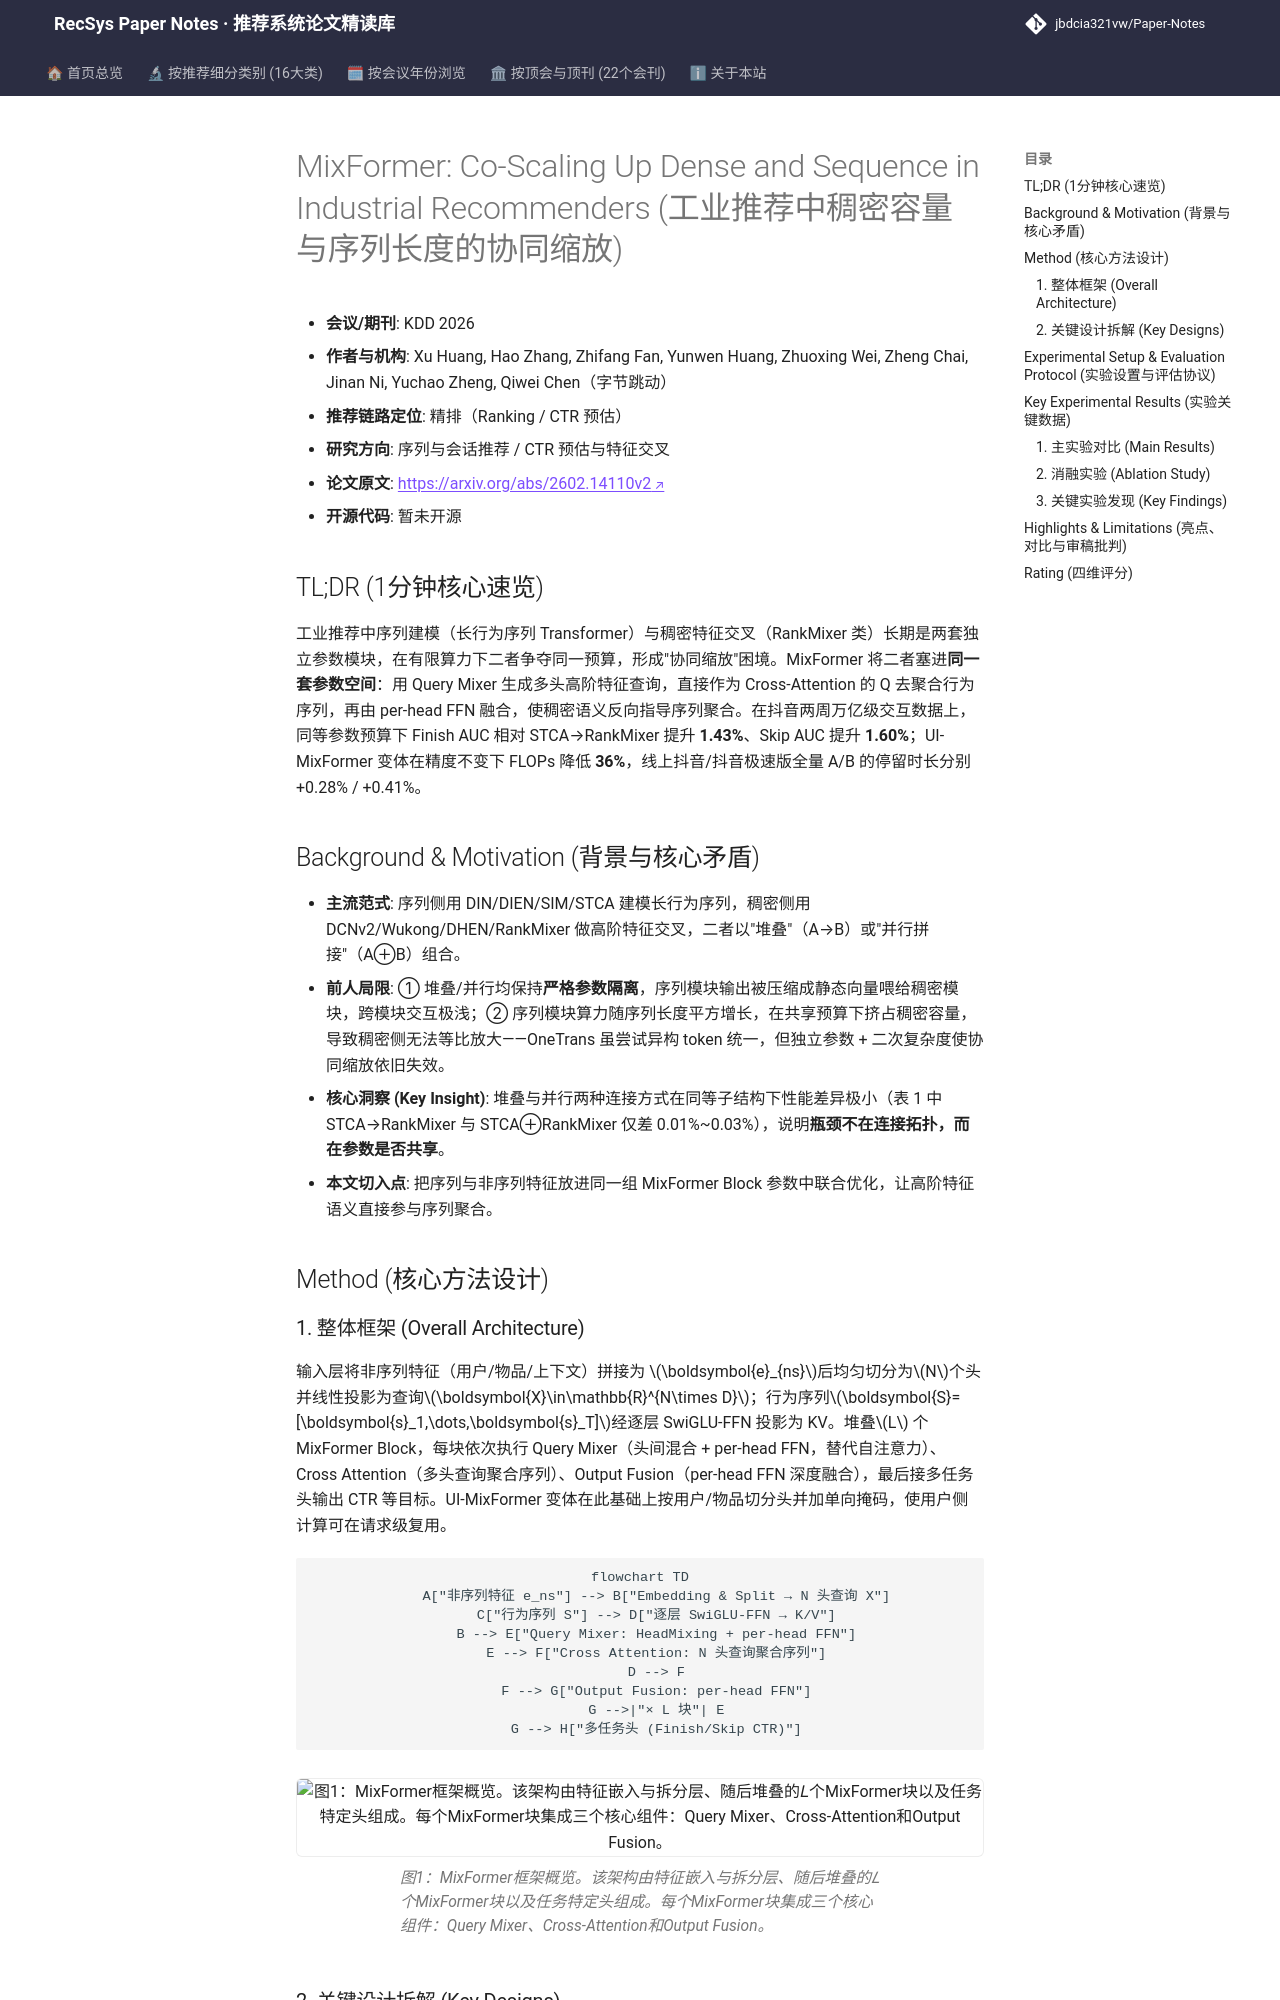

repository: jbdcia321vw/Paper-Notes · page: venues/KDD/2026/sequential_rec/mixformer_co_scaling_up_dense_and_sequence_in_industrial_recommenders/index.html · generator: mkdocs

---
title: "[Paper Note] MixFormer: Co-Scaling Up Dense and Sequence in Industrial Recommenders"
description: "[KDD 2026][序列与会话推荐] 用单一参数空间统一序列建模与稠密特征交叉，配合用户-物品解耦实现请求级复用，AUC 提升 1.28% 且 FLOPs 降 36%。"
tags:
  - KDD 2026
  - 序列与会话推荐
  - 精排
  - 统一参数化
  - 用户-物品解耦
date: 2026-11-12
venue: KDD
year: 2026
paper_url: "https://arxiv.org/abs/2602.14110"
code_url: ""
categories:
  - sequential_rec
  - ctr_feature_interaction
---

# MixFormer: Co-Scaling Up Dense and Sequence in Industrial Recommenders (工业推荐中稠密容量与序列长度的协同缩放)

- **会议/期刊**: KDD 2026
- **作者与机构**: Xu Huang, Hao Zhang, Zhifang Fan, Yunwen Huang, Zhuoxing Wei, Zheng Chai, Jinan Ni, Yuchao Zheng, Qiwei Chen（字节跳动）
- **推荐链路定位**: 精排（Ranking / CTR 预估）
- **研究方向**: 序列与会话推荐 / CTR 预估与特征交叉
- **论文原文**: [https://arxiv.org/abs/2602.14110v2](https://arxiv.org/abs/2602.14110v2)
- **开源代码**: 暂未开源

## TL;DR (1分钟核心速览)

工业推荐中序列建模（长行为序列 Transformer）与稠密特征交叉（RankMixer 类）长期是两套独立参数模块，在有限算力下二者争夺同一预算，形成"协同缩放"困境。MixFormer 将二者塞进**同一套参数空间**：用 Query Mixer 生成多头高阶特征查询，直接作为 Cross-Attention 的 Q 去聚合行为序列，再由 per-head FFN 融合，使稠密语义反向指导序列聚合。在抖音两周万亿级交互数据上，同等参数预算下 Finish AUC 相对 STCA→RankMixer 提升 **1.43%**、Skip AUC 提升 **1.60%**；UI-MixFormer 变体在精度不变下 FLOPs 降低 **36%**，线上抖音/抖音极速版全量 A/B 的停留时长分别 +0.28% / +0.41%。

## Background & Motivation (背景与核心矛盾)

- **主流范式**: 序列侧用 DIN/DIEN/SIM/STCA 建模长行为序列，稠密侧用 DCNv2/Wukong/DHEN/RankMixer 做高阶特征交叉，二者以"堆叠"（A→B）或"并行拼接"（A⊕B）组合。
- **前人局限**: ① 堆叠/并行均保持**严格参数隔离**，序列模块输出被压缩成静态向量喂给稠密模块，跨模块交互极浅；② 序列模块算力随序列长度平方增长，在共享预算下挤占稠密容量，导致稠密侧无法等比放大——OneTrans 虽尝试异构 token 统一，但独立参数 + 二次复杂度使协同缩放依旧失效。
- **核心洞察 (Key Insight)**: 堆叠与并行两种连接方式在同等子结构下性能差异极小（表 1 中 STCA→RankMixer 与 STCA⊕RankMixer 仅差 0.01%~0.03%），说明**瓶颈不在连接拓扑，而在参数是否共享**。
- **本文切入点**: 把序列与非序列特征放进同一组 MixFormer Block 参数中联合优化，让高阶特征语义直接参与序列聚合。

## Method (核心方法设计)
